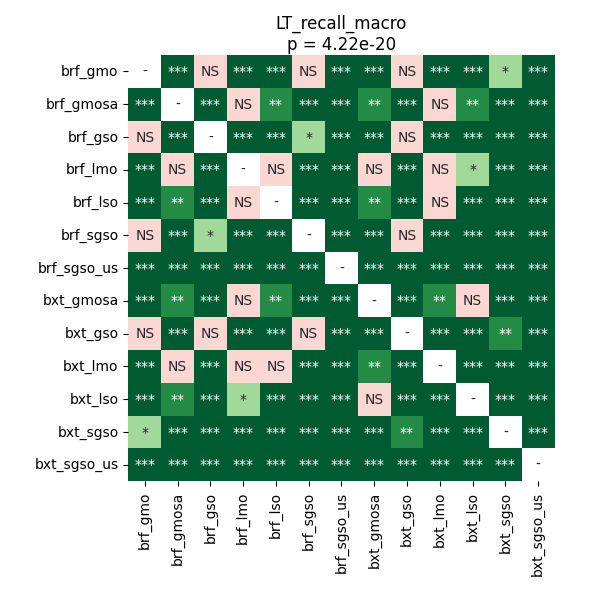

The data file committed next to this chart (first rows):
	brf_gmo	brf_gmosa	brf_gso	brf_lmo	brf_lso	brf_sgso	brf_sgso_us	bxt_gmosa	bxt_gso	bxt_lmo	bxt_lso	bxt_sgso	bxt_sgso_us
brf_gmo	1.0	4.57763671875e-05	0.6488	4.57763671875e-05	4.57763671875e-05	0.1182	4.57763671875e-05	4.57763671875e-05	1.0	4.57763671875e-05	4.57763671875e-05	0.04566	4.57763671875e-05
brf_gmosa	4.57763671875e-05	1.0	4.57763671875e-05	0.5152	0.001009	4.57763671875e-05	4.57763671875e-05	0.001706	4.57763671875e-05	0.5152	0.003379	4.57763671875e-05	4.57763671875e-05
brf_gso	0.6488	4.57763671875e-05	1.0	4.57763671875e-05	4.57763671875e-05	0.01339	4.57763671875e-05	4.57763671875e-05	0.4314	4.57763671875e-05	4.57763671875e-05	0.0007935	4.57763671875e-05
brf_lmo	4.57763671875e-05	0.5152	4.57763671875e-05	1.0	0.9521	4.57763671875e-05	4.57763671875e-05	0.08478	4.57763671875e-05	0.2973	0.02567	4.57763671875e-05	4.57763671875e-05
brf_lso	4.57763671875e-05	0.001009	4.57763671875e-05	0.9521	1.0	4.57763671875e-05	4.57763671875e-05	0.001009	4.57763671875e-05	0.07614	8.816189236111111e-05	4.57763671875e-05	4.57763671875e-05
brf_sgso	0.1182	4.57763671875e-05	0.01339	4.57763671875e-05	4.57763671875e-05	1.0	4.57763671875e-05	4.57763671875e-05	0.13	4.57763671875e-05	4.57763671875e-05	0.0004328	4.57763671875e-05
brf_sgso_us	4.57763671875e-05	4.57763671875e-05	4.57763671875e-05	4.57763671875e-05	4.57763671875e-05	4.57763671875e-05	1.0	4.57763671875e-05	4.57763671875e-05	4.57763671875e-05	4.57763671875e-05	4.57763671875e-05	8.816189236111111e-05
bxt_gmosa	4.57763671875e-05	0.001706	4.57763671875e-05	0.08478	0.001009	4.57763671875e-05	4.57763671875e-05	1.0	4.57763671875e-05	0.003379	0.1926	4.57763671875e-05	4.57763671875e-05
bxt_gso	1.0	4.57763671875e-05	0.4314	4.57763671875e-05	4.57763671875e-05	0.13	4.57763671875e-05	4.57763671875e-05	1.0	4.57763671875e-05	4.57763671875e-05	0.007783	4.57763671875e-05
bxt_lmo	4.57763671875e-05	0.5152	4.57763671875e-05	0.2973	0.07614	4.57763671875e-05	4.57763671875e-05	0.003379	4.57763671875e-05	1.0	0.0007935	4.57763671875e-05	4.57763671875e-05
bxt_lso	4.57763671875e-05	0.003379	4.57763671875e-05	0.02567	8.816189236111111e-05	4.57763671875e-05	4.57763671875e-05	0.1926	4.57763671875e-05	0.0007935	1.0	4.57763671875e-05	4.57763671875e-05
bxt_sgso	0.04566	4.57763671875e-05	0.0007935	4.57763671875e-05	4.57763671875e-05	0.0004328	4.57763671875e-05	4.57763671875e-05	0.007783	4.57763671875e-05	4.57763671875e-05	1.0	4.57763671875e-05
bxt_sgso_us	4.57763671875e-05	4.57763671875e-05	4.57763671875e-05	4.57763671875e-05	4.57763671875e-05	4.57763671875e-05	8.816189236111111e-05	4.57763671875e-05	4.57763671875e-05	4.57763671875e-05	4.57763671875e-05	4.57763671875e-05	1.0
